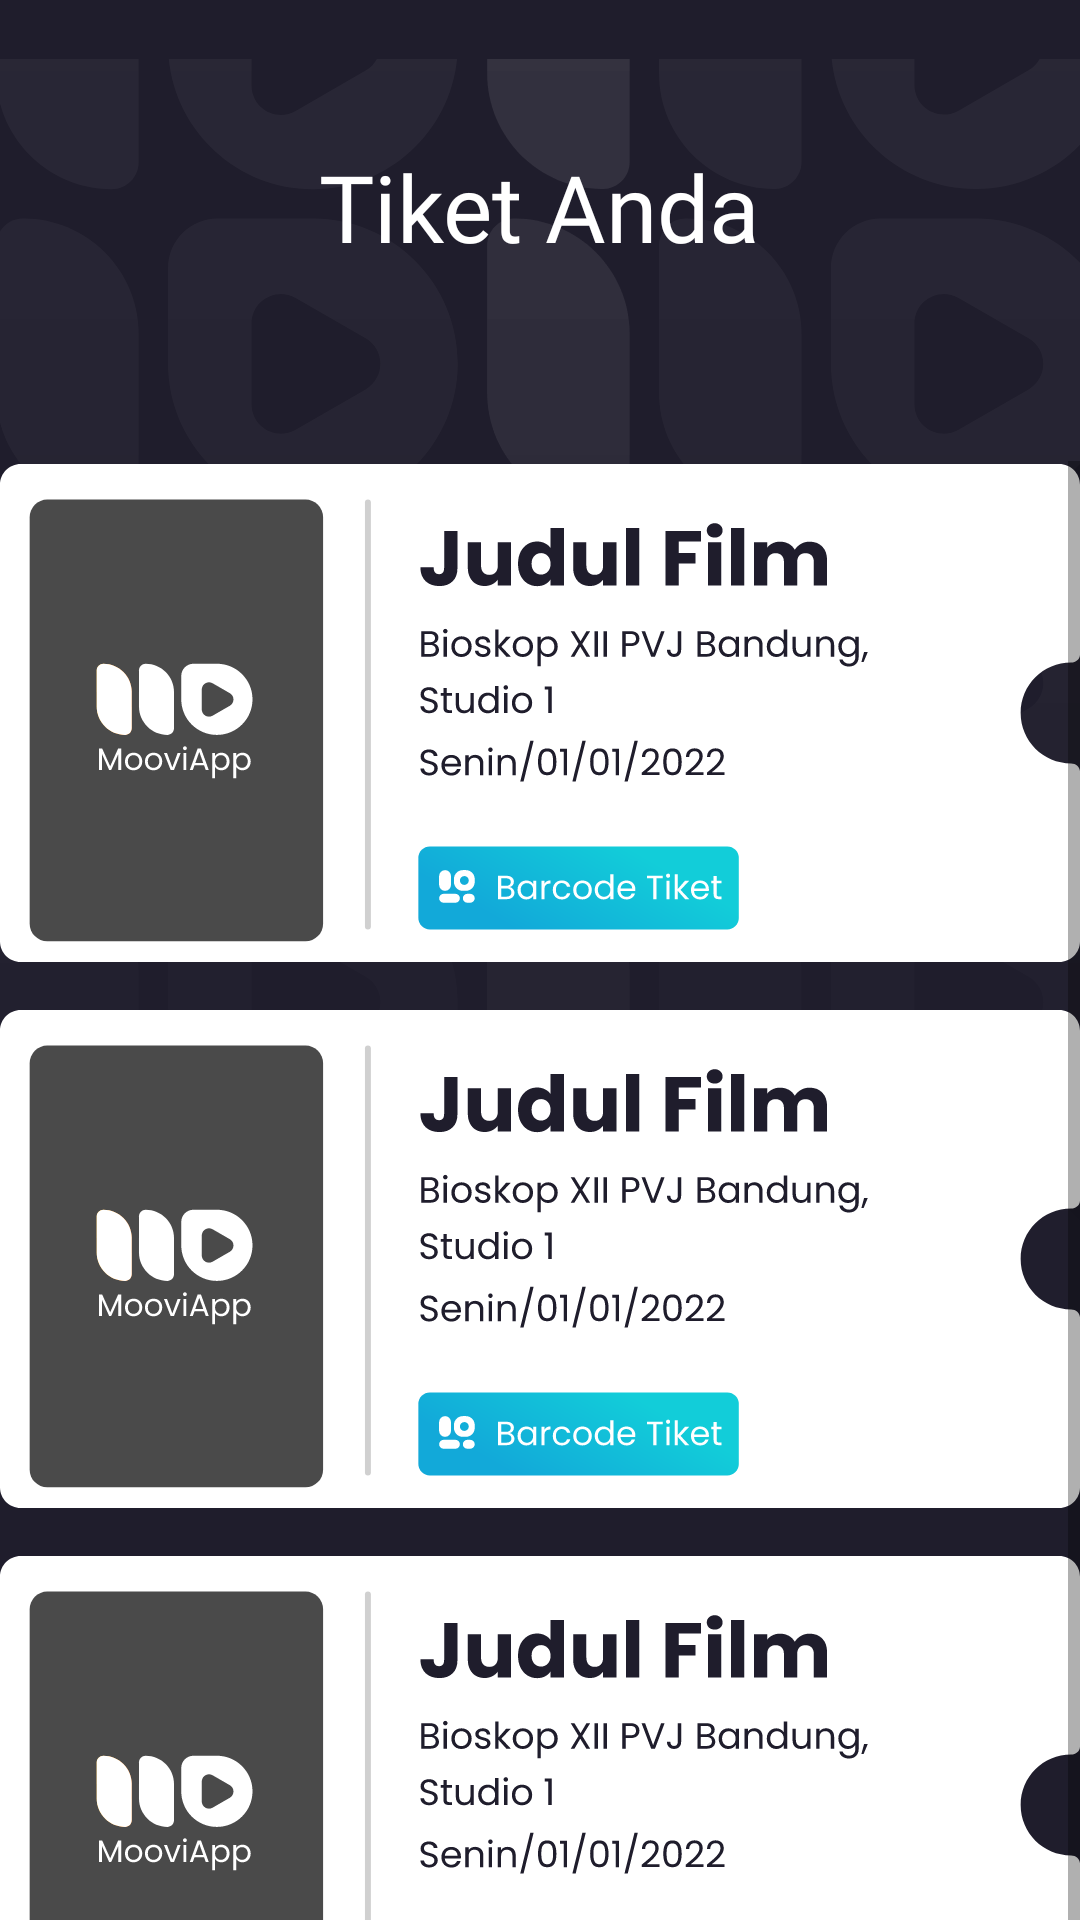

Write the Android layout XML for this screen, with the resource values it uses.
<!-- AndroidManifest.xml: application theme Theme.MoovieApp -->
<!-- res/layout/fragment_show_tiket.xml -->
<?xml version="1.0" encoding="utf-8"?>
<androidx.constraintlayout.widget.ConstraintLayout xmlns:android="http://schemas.android.com/apk/res/android"
    xmlns:tools="http://schemas.android.com/tools"
    android:layout_width="match_parent"
    android:layout_height="match_parent"
    xmlns:app="http://schemas.android.com/apk/res-auto"
    android:background="@color/near_black"
    tools:context=".fragments.ShowTiketFragment">

    <ImageView
        android:id="@+id/iv_gradasi_biru"
        android:layout_width="373dp"
        android:layout_height="332dp"
        android:layout_marginEnd="-10dp"
        android:src="@drawable/gd_biru_atas"
        app:layout_constraintEnd_toEndOf="parent"
        app:layout_constraintTop_toTopOf="parent" />

    <ImageView
        android:id="@+id/iv_gradasi_logo"
        android:layout_width="match_parent"
        android:layout_height="wrap_content"
        android:src="@drawable/bg_moovie"
        app:layout_constraintStart_toStartOf="parent"
        app:layout_constraintEnd_toEndOf="parent"
        app:layout_constraintTop_toTopOf="parent" />

    <TextView
        android:id="@+id/tv_judul"
        android:layout_width="wrap_content"
        android:layout_height="wrap_content"
        android:layout_marginTop="48dp"
        android:fontFamily="@font/montserrat_bold"
        android:text="Tiket Anda"
        android:textColor="@color/white"
        android:textSize="31dp"
        app:layout_constraintStart_toStartOf="parent"
        app:layout_constraintEnd_toEndOf="parent"
        app:layout_constraintTop_toTopOf="parent"/>

    <ScrollView
        android:layout_width="match_parent"
        android:layout_height="0dp"
        android:orientation="vertical"
        android:layout_marginTop="64dp"
        app:layout_constraintEnd_toEndOf="parent"
        app:layout_constraintStart_toStartOf="parent"
        app:layout_constraintTop_toBottomOf="@id/tv_judul">

        <androidx.constraintlayout.widget.ConstraintLayout
            android:layout_width="match_parent"
            android:layout_height="match_parent">

            <ImageView
                android:id="@+id/iv_tiket"

                android:src="@drawable/tiket"
                android:layout_width="wrap_content"
                android:layout_height="wrap_content"
                app:layout_constraintStart_toStartOf="parent"
                app:layout_constraintEnd_toEndOf="parent"
                app:layout_constraintTop_toTopOf="parent"/>

            <ImageView
                android:id="@+id/iv_tiketdua"
                android:layout_marginTop="14dp"
                android:src="@drawable/tiket"
                android:layout_width="wrap_content"
                android:layout_height="wrap_content"
                app:layout_constraintStart_toStartOf="parent"
                app:layout_constraintEnd_toEndOf="parent"
                app:layout_constraintTop_toBottomOf="@id/iv_tiket"/>


            <ImageView
                android:id="@+id/iv_tikettiga"
                android:layout_marginTop="14dp"
                android:src="@drawable/tiket"
                android:layout_width="wrap_content"
                android:layout_height="wrap_content"
                app:layout_constraintStart_toStartOf="parent"
                app:layout_constraintEnd_toEndOf="parent"
                app:layout_constraintTop_toBottomOf="@id/iv_tiketdua"/>

            <ImageView
                android:id="@+id/iv_tiketempat"
                android:layout_marginTop="14dp"
                android:src="@drawable/tiket"
                android:layout_width="wrap_content"
                android:layout_height="wrap_content"
                app:layout_constraintStart_toStartOf="parent"
                app:layout_constraintEnd_toEndOf="parent"
                app:layout_constraintTop_toBottomOf="@id/iv_tikettiga"/>




        </androidx.constraintlayout.widget.ConstraintLayout>


    </ScrollView>

</androidx.constraintlayout.widget.ConstraintLayout>
<!-- resources referenced by this layout -->
<resources>
  <color name="near_black">#1F1D2C</color>
  <color name="white">#FFFFFFFF</color>
  <!-- drawable bg_moovie: vector/xml drawable (drawable, 247818 chars, omitted) -->
  <!-- drawable tiket: vector/xml drawable (drawable, 48504 chars, omitted) -->
  <style name="Theme.MoovieApp" parent="Theme.MaterialComponents.DayNight.NoActionBar">
          
          <item name="colorPrimary">@color/purple_500</item>
          <item name="colorPrimaryVariant">@color/purple_700</item>
          <item name="colorOnPrimary">@color/white</item>
          
          <item name="colorSecondary">@color/teal_200</item>
          <item name="colorSecondaryVariant">@color/teal_700</item>
          <item name="colorOnSecondary">@color/black</item>
          
          <item name="android:statusBarColor" tools:targetApi="l">@color/transparant</item>
  
          <item name="android:navigationBarColor">@color/transparant</item>
          
          
  
  
      </style>
  <color name="purple_500">#1F1D2C</color>
  <color name="purple_700">#1F1D2C</color>
  <color name="teal_200">#FF03DAC5</color>
  <color name="teal_700">#FF018786</color>
  <color name="black">#FF000000</color>
  <color name="transparant">#00FFFFFF</color>
</resources>
